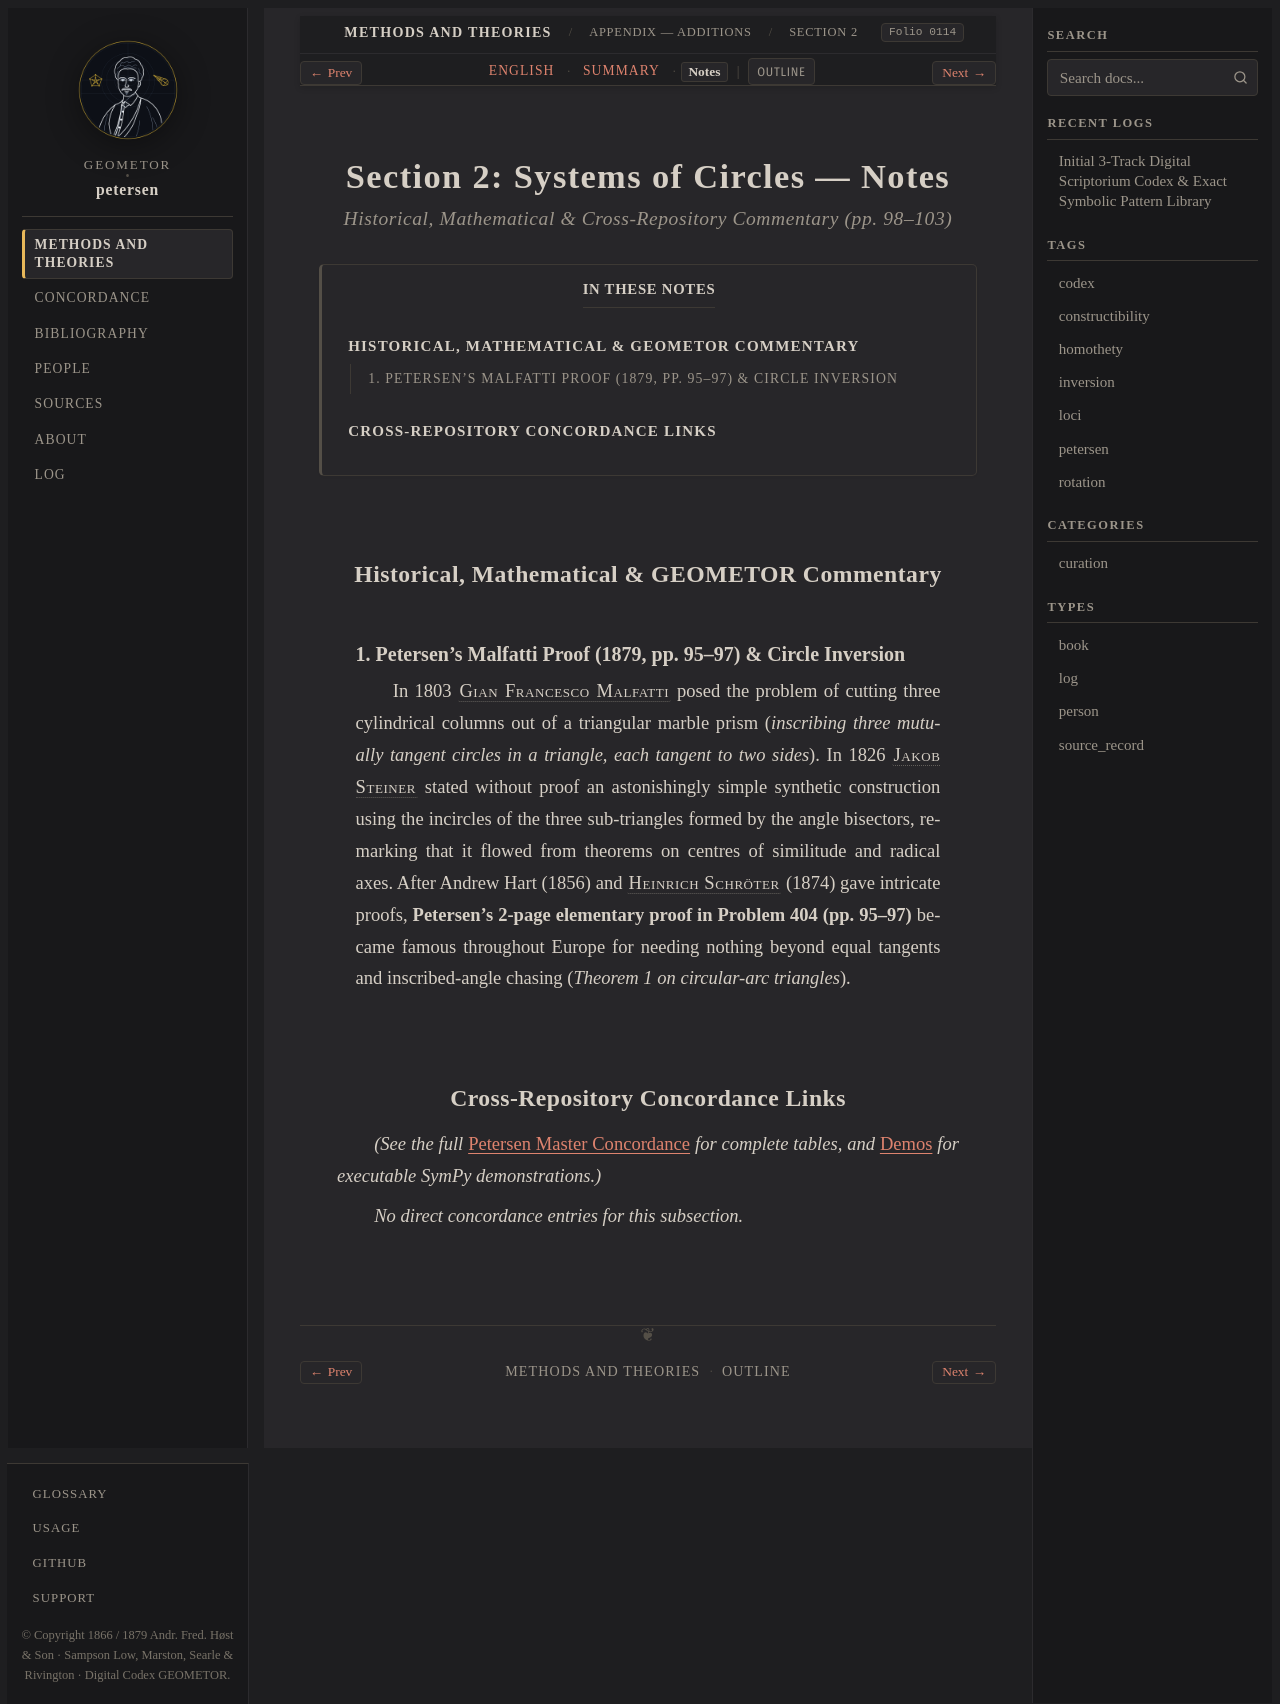

repository: geometor/petersen · page: methods_and_theories/appendix/sec_02_circle_systems/notes.html · generator: sphinx

:layout: book
:order: 2
:folio: 0114
:tracks: English: index | Summary: summary | Notes: notes

.. _petersen-appendix-sec_02_circle_systems-notes:

Section 2: Systems of Circles — Notes
=====================================

.. rubric:: Historical, Mathematical & Cross-Repository Commentary (pp. 98–103)

.. folio:: 0114
   :page: 98

.. contents:: In These Notes
   :local:
   :depth: 2
   :backlinks: none

Historical, Mathematical & GEOMETOR Commentary
----------------------------------------------

1. Petersen's Malfatti Proof (1879, pp. 95–97) & Circle Inversion
~~~~~~~~~~~~~~~~~~~~~~~~~~~~~~~~~~~~~~~~~~~~~~~~~~~~~~~~~~~~~~~~~

In 1803 :person:`Gian Francesco Malfatti <malfatti>` posed the problem of cutting three cylindrical columns out of a triangular marble prism (*inscribing three mutually tangent circles in a triangle, each tangent to two sides*). In 1826 :person:`Jakob Steiner <steiner>` stated without proof an astonishingly simple synthetic construction using the incircles of the three sub-triangles formed by the angle bisectors, remarking that it flowed from theorems on centres of similitude and radical axes. After Andrew Hart (1856) and :person:`Heinrich Schröter <schroeter>` (1874) gave intricate proofs, **Petersen's 2-page elementary proof in Problem 404 (pp. 95–97)** became famous throughout Europe for needing nothing beyond equal tangents and inscribed-angle chasing (*Theorem 1 on circular-arc triangles*).

Cross-Repository Concordance Links
----------------------------------

*(See the full* :ref:`Petersen Master Concordance <concordance>` *for complete tables, and* :doc:`/demos/index` *for executable SymPy demonstrations.)*

*No direct concordance entries for this subsection.*
